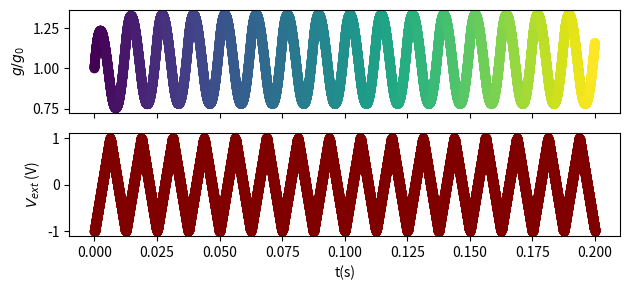
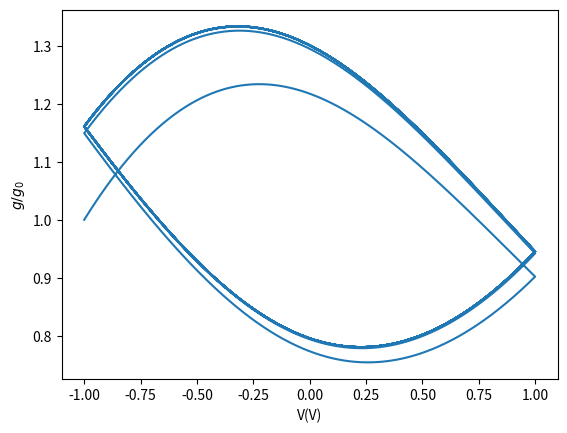

Here is the Python script that generated these plots, in order:
# -*- coding: utf-8 -*-
"""
Created on Mon Jan  9 16:35:44 2023

[redacted]
"""

import numpy as np
import matplotlib.pyplot as plt
from scipy.integrate import quad
from scipy import signal

# Physical parameters

kT = 1.38e-23 * 300  # thermal energy [J (or equivalently kg m^2 s^-2)] 
e = 1.602e-19  # elementary charge [C]
N_A = 6.022e23  # Avogadro's number [1]
C = 5e-15  # capacitance [F]
D = 1.75e-9  # diffusion constant of both ions species [m^2 / s]
sigma = -0.0015*1e18  # [1 / m^2]
rho_b = 0.1*N_A  # [1 / m^3]
w = -9.5


# Simulation parameters

frequency = 80
dt = 1e-5  # time integration step [s]
dx = 1e-7  # spatial integration step [m]
Nsteps = 20000



# Initial configuration
t = 0

def wave_potential(t):
    return np.cos(2 * np.pi*t*frequency) 

def sawtooth_potential(t):
    return signal.sawtooth(2*np.pi*frequency*t, width=0.5)

def square_potential(t):
    return signal.square(2*np.pi*t*frequency, duty=0.1)


class Memristor:
    def __init__(self, init_conductivity, L, Rb, dR):
        self.conductivity = init_conductivity
        self.L = L  # length
        self.tau = L**2/(12*D)

        self.Rb = Rb  # base radius of cone
        self.dR = dR  # difference in radius between base and tip
        self.Rt = Rb- dR  # tip radius
        self.Du = sigma/(2*rho_b*self.Rt)  # Duhkin number
        self.dg = -2 * w * dR/Rb * self.Du
        print(self.dg)
        self.g0 = np.pi * self.Rt*Rb/L * 2*rho_b*e**2*D / kT

    def radius(self, x):
        # radius of the cone at x
        return self.Rb - x * self.dR

    def conductivity_function(self, x, Pe):
        # local conductivity at x for Peclet number Pe
                
        return x/self.L *self.Rt/(self.Rb-x/self.L * self.dR) \
            - (np.exp(Pe*x/self.L*self.Rt**2/((self.Rb-x/self.L*self.dR)*self.Rb)) - 1)\
            / (np.exp(Pe * self.Rt/self.Rb) - 1)

    def conductivity_limit(self, V):
        # steady state limit of the conductivity at voltage V
        Pe = V * 16.5 / 4 * self.Rb/self.Rt  # see p2 of Kamsma et al. 2023
        integral = 0
        if np.abs(Pe) > 0.1:
            integral = quad(self.conductivity_function, 0, self.L,args=(Pe,), points=int(self.L/dx))[0]/self.L
            print(integral)
        return (1 + self.dg * integral)

    def update_conductivity(self, voltage_t):
        # Simple forward Euler scheme 
        ginf = self.conductivity_limit(voltage_t)
        self.conductivity += ((self.conductivity_limit(voltage_t)
                              - self.conductivity)/self.tau*dt)

fig, (ax1, ax2) = plt.subplots(2, sharex=True)

chonk = Memristor(1, 10e-6, 200e-9, 150e-9)

t_list = np.arange(0,Nsteps)*dt
V_list = np.array([])
g_list = np.array([])

output = -1

for t in t_list:
    V = sawtooth_potential(t)
    #V = wave_potential(t)
    #V = square_potential(t)
    
    #V = pulses(t, 0, 1, [0, 0.1, 0.1])
    
    V_list = np.append(V_list, V)
    g_list = np.append(g_list, chonk.conductivity)
    
    chonk.update_conductivity(V)
    if t>0.75/frequency and output<0:
        output = 1 if chonk.conductivity > 1 else 0
        
    

ax1.scatter(t_list, g_list, c=[t_list,], vmin=0, vmax=Nsteps*dt)
ax2.scatter(t_list, V_list, color='maroon')

#ax2.plot([0.3/frequency, 0.3/frequency],[-1, 0.5], ':', color="#444444")
#ax2.plot([0.35/frequency, 0.35/frequency],[-1, 0.5], ':', color="#444444")
#ax2.plot([0.4/frequency, 0.4/frequency],[-1, 0.5], ':', color="#444444")
fig.set_figheight(3)
ax2.set_xlabel('t(s)')
ax2.set_ylabel(r'$V_{ext}$ (V)')
ax1.set_ylabel(r'$g/g_0$')
plt.tight_layout()
plt.savefig('fig1.pdf')
plt.figure()
# plt.scatter(V_list, g_list, c=[t_list,], vmin=0, vmax=Nsteps*dt, alpha=0.9)
plt.plot(V_list, g_list)
plt.xlabel('V(V)')
plt.ylabel('$g/g_0$')
plt.savefig('fig2.pdf')
# print(output)

